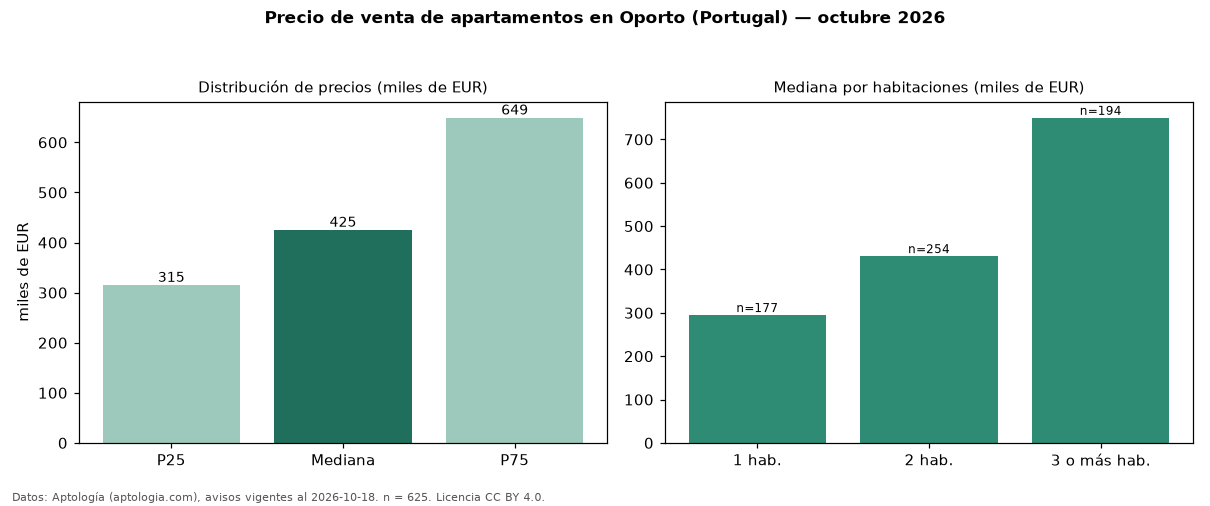

Data behind this chart, as committed beside it:
seccion, metrica, valor, moneda, n
precio, p25, 314900, EUR, 625
precio, mediana, 425000, EUR, 625
precio, p75, 649000, EUR, 625
precio, minimo, 217500, EUR, 625
precio, maximo, 2859048, EUR, 625
m2, mediana_precio_m2, 5177, EUR, 607
m2, area_mediana_m2, 88.0, m2, 607
banos, mediana_banos, 2.0, , 
parqueadero, pct_con_parqueadero, 62.9, %, 625
habitaciones, 1, 295000, EUR, 177
habitaciones, 2, 430875, EUR, 254
habitaciones, 3+, 749850, EUR, 194
fuente, fecha_datos, 2026-10-18, , 
fuente, atribucion, https://www.aptologia.com/pt/venda/porto, , 
fuente, licencia, CC BY 4.0, , 
